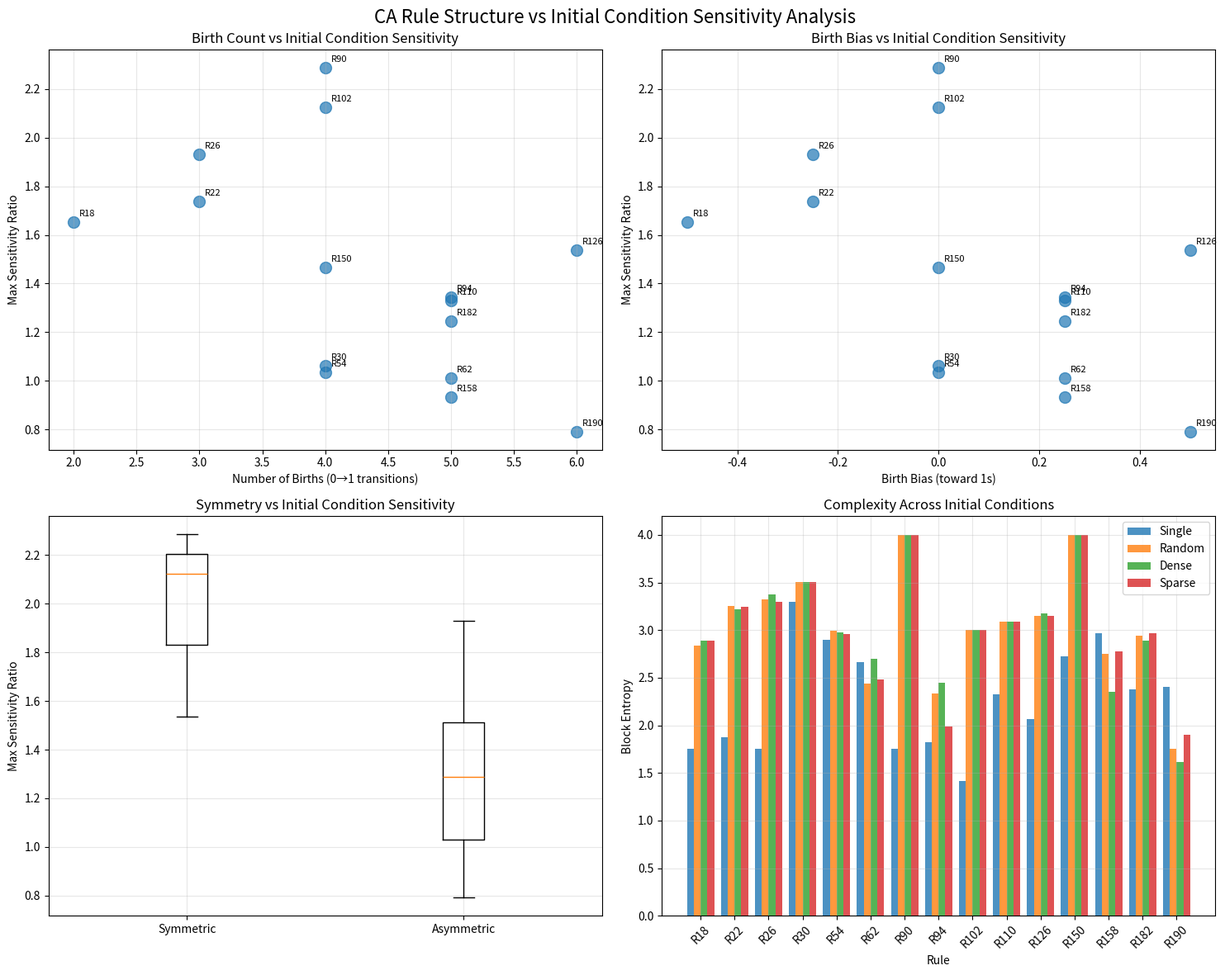

Here is the Python script that generated this plot:
import numpy as np
import matplotlib.pyplot as plt
import matplotlib
matplotlib.use('Agg')

def rule_to_binary(rule_number):
    """Convert rule number to 8-bit binary lookup table"""
    return [(rule_number >> i) & 1 for i in range(8)]

def run_ca_with_initial_condition(rule, initial_condition, steps=100):
    """Run CA with given initial condition"""
    width = len(initial_condition)
    grid = np.zeros((steps, width), dtype=int)
    grid[0] = initial_condition
    
    lookup = rule_to_binary(rule)
    
    for t in range(1, steps):
        for i in range(width):
            left = grid[t-1][(i-1) % width]
            center = grid[t-1][i] 
            right = grid[t-1][(i+1) % width]
            neighborhood = left * 4 + center * 2 + right
            grid[t][i] = lookup[neighborhood]
    
    return grid

def calculate_block_entropy(grid, block_size=2):
    """Calculate 2x2 block Shannon entropy"""
    height, width = grid.shape
    if height < block_size or width < block_size:
        return 0
    
    block_counts = {}
    total_blocks = 0
    
    for i in range(height - block_size + 1):
        for j in range(width - block_size + 1):
            block = tuple(grid[i:i+block_size, j:j+block_size].flatten())
            block_counts[block] = block_counts.get(block, 0) + 1
            total_blocks += 1
    
    if total_blocks == 0:
        return 0
    
    entropy = 0
    for count in block_counts.values():
        prob = count / total_blocks
        if prob > 0:
            entropy -= prob * np.log2(prob)
    
    return entropy

def calculate_temporal_lz_complexity_fixed(grid):
    """Calculate Lempel-Ziv complexity - fixed version"""
    # Convert grid to temporal sequence (center column over time)
    center_col = grid[:, grid.shape[1]//2]
    s = ''.join(map(str, center_col))
    
    if len(s) <= 1:
        return 1
        
    # Lempel-Ziv algorithm
    complexity = 0
    i = 0
    
    while i < len(s):
        # Find longest prefix that appeared before
        max_len = 0
        for j in range(1, len(s) - i + 1):
            substr = s[i:i+j]
            if substr in s[:i]:
                max_len = j
            else:
                break
        
        if max_len == 0:
            # New character
            complexity += 1
            i += 1
        else:
            # Found repetition, add one more character to make it new
            complexity += 1
            i += max_len + 1 if i + max_len < len(s) else max_len
    
    return complexity

def analyze_rule_structure(rule):
    """Analyze structural properties of a rule"""
    lookup = rule_to_binary(rule)
    
    # Count births (0->1 transitions)
    births = sum(lookup)
    
    # Calculate bias toward 1s
    bias = (births - 4) / 4
    
    # Check symmetry: lookup[i] should equal lookup[7-i]
    symmetric = all(lookup[i] == lookup[7-i] for i in range(8))
    
    return {
        'births': births,
        'bias': bias,
        'symmetric': symmetric
    }

# Analyze comprehensive set of complex rules
complex_rules = [18, 22, 26, 30, 54, 62, 90, 94, 102, 110, 126, 150, 158, 182, 190]
width = 100
steps = 100

print("=== CORRECTED RULE STRUCTURE vs INITIAL CONDITION SENSITIVITY ===")

results = []

for rule in complex_rules:
    print(f"Analyzing Rule {rule}...")
    
    # Generate different initial conditions
    np.random.seed(42)
    
    # Single point
    single_init = np.zeros(width)
    single_init[width//2] = 1
    single_grid = run_ca_with_initial_condition(rule, single_init, steps)
    
    # Random
    random_init = np.random.randint(0, 2, width)
    random_grid = run_ca_with_initial_condition(rule, random_init, steps)
    
    # Dense (70% 1s)
    dense_init = (np.random.rand(width) < 0.7).astype(int)
    dense_grid = run_ca_with_initial_condition(rule, dense_init, steps)
    
    # Sparse (30% 1s)  
    sparse_init = (np.random.rand(width) < 0.3).astype(int)
    sparse_grid = run_ca_with_initial_condition(rule, sparse_init, steps)
    
    # Calculate complexities using block entropy (more reliable)
    single_complexity = calculate_block_entropy(single_grid)
    random_complexity = calculate_block_entropy(random_grid)
    dense_complexity = calculate_block_entropy(dense_grid)
    sparse_complexity = calculate_block_entropy(sparse_grid)
    
    # Calculate sensitivity ratios
    random_ratio = random_complexity / max(single_complexity, 0.001)
    dense_ratio = dense_complexity / max(single_complexity, 0.001)
    sparse_ratio = sparse_complexity / max(single_complexity, 0.001)
    
    max_sensitivity = max(random_ratio, dense_ratio, sparse_ratio)
    
    # Get rule structure
    structure = analyze_rule_structure(rule)
    
    print(f"  Single Complexity: {single_complexity:.3f}")
    print(f"  Random Complexity: {random_complexity:.3f} (ratio: {random_ratio:.2f})")
    print(f"  Dense Complexity: {dense_complexity:.3f} (ratio: {dense_ratio:.2f})")
    print(f"  Sparse Complexity: {sparse_complexity:.3f} (ratio: {sparse_ratio:.2f})")
    print(f"  Max Sensitivity: {max_sensitivity:.2f}")
    print(f"  Structure: births={structure['births']}, bias={structure['bias']:.2f}, symmetric={structure['symmetric']}")
    print()
    
    results.append({
        'rule': rule,
        'single_complexity': single_complexity,
        'random_complexity': random_complexity,
        'dense_complexity': dense_complexity,
        'sparse_complexity': sparse_complexity,
        'max_sensitivity': max_sensitivity,
        'births': structure['births'],
        'bias': structure['bias'],
        'symmetric': structure['symmetric']
    })

# Create comprehensive analysis plots
fig, axes = plt.subplots(2, 2, figsize=(15, 12))
fig.suptitle('CA Rule Structure vs Initial Condition Sensitivity Analysis', fontsize=16)

# Extract data for plotting
births = [r['births'] for r in results]
biases = [r['bias'] for r in results]
sensitivities = [r['max_sensitivity'] for r in results]
symmetric_mask = [r['symmetric'] for r in results]

symmetric_sens = [s for i, s in enumerate(sensitivities) if symmetric_mask[i]]
asymmetric_sens = [s for i, s in enumerate(sensitivities) if not symmetric_mask[i]]

# Plot 1: Births vs Sensitivity
axes[0,0].scatter(births, sensitivities, alpha=0.7, s=100)
for i, r in enumerate(results):
    axes[0,0].annotate(f"R{r['rule']}", (births[i], sensitivities[i]), 
                      xytext=(5, 5), textcoords='offset points', fontsize=8)
axes[0,0].set_xlabel('Number of Births (0→1 transitions)')
axes[0,0].set_ylabel('Max Sensitivity Ratio')
axes[0,0].set_title('Birth Count vs Initial Condition Sensitivity')
axes[0,0].grid(True, alpha=0.3)

# Plot 2: Bias vs Sensitivity
axes[0,1].scatter(biases, sensitivities, alpha=0.7, s=100)
for i, r in enumerate(results):
    axes[0,1].annotate(f"R{r['rule']}", (biases[i], sensitivities[i]), 
                      xytext=(5, 5), textcoords='offset points', fontsize=8)
axes[0,1].set_xlabel('Birth Bias (toward 1s)')
axes[0,1].set_ylabel('Max Sensitivity Ratio')
axes[0,1].set_title('Birth Bias vs Initial Condition Sensitivity')
axes[0,1].grid(True, alpha=0.3)

# Plot 3: Symmetric vs Asymmetric
box_data = [symmetric_sens, asymmetric_sens]
box_labels = ['Symmetric', 'Asymmetric']
axes[1,0].boxplot(box_data, labels=box_labels)
axes[1,0].set_ylabel('Max Sensitivity Ratio')
axes[1,0].set_title('Symmetry vs Initial Condition Sensitivity')
axes[1,0].grid(True, alpha=0.3)

# Plot 4: Complexity comparison across conditions
conditions = ['Single', 'Random', 'Dense', 'Sparse']
rule_numbers = [r['rule'] for r in results]
single_vals = [r['single_complexity'] for r in results]
random_vals = [r['random_complexity'] for r in results]
dense_vals = [r['dense_complexity'] for r in results]
sparse_vals = [r['sparse_complexity'] for r in results]

x = np.arange(len(results))
width_bar = 0.2

axes[1,1].bar(x - 1.5*width_bar, single_vals, width_bar, label='Single', alpha=0.8)
axes[1,1].bar(x - 0.5*width_bar, random_vals, width_bar, label='Random', alpha=0.8)
axes[1,1].bar(x + 0.5*width_bar, dense_vals, width_bar, label='Dense', alpha=0.8)
axes[1,1].bar(x + 1.5*width_bar, sparse_vals, width_bar, label='Sparse', alpha=0.8)

axes[1,1].set_xlabel('Rule')
axes[1,1].set_ylabel('Block Entropy')
axes[1,1].set_title('Complexity Across Initial Conditions')
axes[1,1].set_xticks(x)
axes[1,1].set_xticklabels([f'R{r}' for r in rule_numbers], rotation=45)
axes[1,1].legend()
axes[1,1].grid(True, alpha=0.3)

plt.tight_layout()
plt.savefig('rule_structure_sensitivity_analysis.png', dpi=150, bbox_inches='tight')
print("Analysis complete! Plot saved as 'rule_structure_sensitivity_analysis.png'")

# Summary statistics
print("\\n=== SUMMARY STATISTICS ===")
print(f"Average sensitivity - Symmetric rules: {np.mean(symmetric_sens):.2f}")
print(f"Average sensitivity - Asymmetric rules: {np.mean(asymmetric_sens):.2f}")

# Correlation analysis
from scipy.stats import pearsonr
births_corr, births_p = pearsonr(births, sensitivities)
bias_corr, bias_p = pearsonr(biases, sensitivities)

print(f"\\nCorrelation with sensitivity:")
print(f"  Births: r={births_corr:.3f}, p={births_p:.3f}")
print(f"  Bias: r={bias_corr:.3f}, p={bias_p:.3f}")
